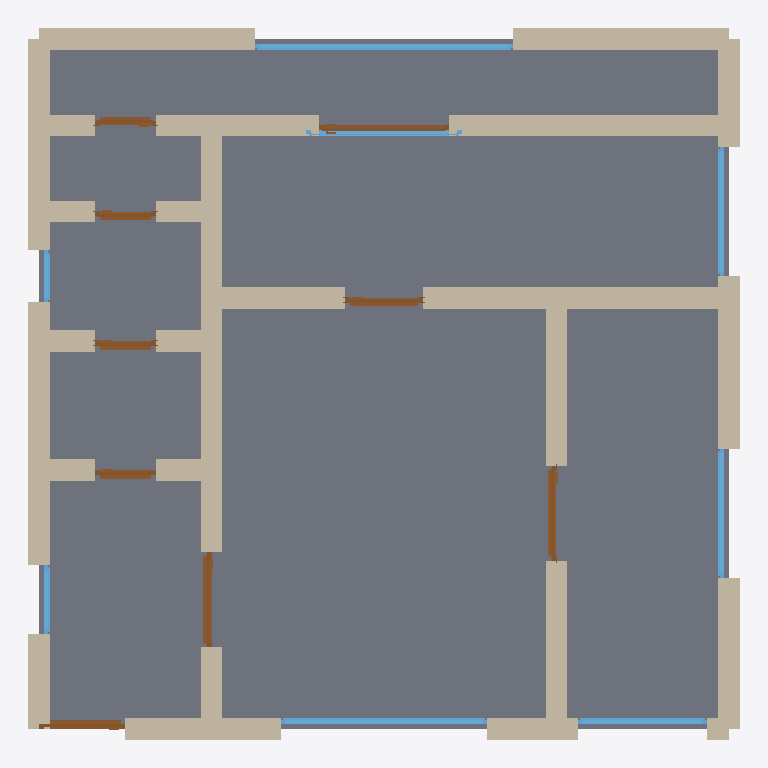
Plan cut of the same IFC building model at storey 'Ground Floor' (level 0.00 m, cut at 1.40 m), seen from above with north up, elements coloured by IFC class: 32 walls (beige), 9 doors (brown), 8 windows (light blue), 1 slab (grey). Cut surfaces are drawn darker.
Extent 8.2 m × 8.2 m × 2.9 m (x, y, z). Storeys (1): Ground Floor at 0.00 m. Elements (50): 32 IfcWall, 9 IfcDoor, 8 IfcWindow, 1 IfcSlab.

HEADER;
FILE_DESCRIPTION(('ViewDefinition[DesignTransferView]'),'2;1');
FILE_NAME('/dev/null','2026-05-05T20:25:35+05:30',(''),(''),'IfcOpenShell 0.8.5','IfcOpenShell 0.8.5','Nobody');
FILE_SCHEMA(('IFC4'));
ENDSEC;
DATA;
#1=IFCPROJECT('3QQh$LWBfCQvnZg3IWczXA',$,'A Tirana Blloku modern 1-bed — post-2010 contemporary, ~60 m',$,$,$,$,(#10),#5);
#12=IFCSITE('0KT1c6dNT7EwgJSJ07ZvAS',$,'Site',$,$,$,$,$,$,$,$,$,$,$);
#13=IFCBUILDING('0xXqnP$Gv3qxhzEdm4Q6Ni',$,'Building',$,$,$,$,$,$,$,$,$);
#16=IFCBUILDINGSTOREY('3Wv9Ustvv0JPa8HFTFD1YX',$,'Ground Floor',$,$,#22,$,$,$,$);
#2142=IFCSLAB('32LawfmwX5of7FLCGPrCml',$,'Floor',$,$,#2159,#2154,$,.FLOOR.);
#222=IFCWALL('3zbNmPHN176vcSGWUdzHhn',$,'Exterior Wall',$,$,#243,#238,$,$);
#618=IFCWALL('1qpTWIk7z79xJjJnb4Rnk5',$,'Interior Wall',$,$,#639,#634,$,$);
#178=IFCWALL('0jbmdD1rLBKB62RNWx9T7y',$,'Exterior Wall',$,$,#199,#194,$,$);
#156=IFCWALL('3sU4OmFrH9ju_7PbjclKi0',$,'Exterior Wall',$,$,#177,#172,$,$);
#200=IFCWALL('215hhzJKfAwPAxxDSEqyWG',$,'Exterior Wall',$,$,#221,#216,$,$);
#112=IFCWALL('1QCMl_Smn8tPxtIw7TA3z6',$,'Exterior Wall',$,$,#133,#128,$,$);
#376=IFCWALL('1bTfhTBqv8ExRqvR9o1uCc',$,'Interior Wall',$,$,#397,#392,$,$);
#486=IFCWALL('0skE0Ip$vFM8h7iETiE$vH',$,'Interior Wall',$,$,#507,#502,$,$);
#23=IFCWALL('2qtzDbP6f4lvvxdvKH3qjd',$,'Exterior Wall',$,$,#45,#39,$,$);
#90=IFCWALL('1johwZyA52LR95OjHqBn6z',$,'Exterior Wall',$,$,#111,#106,$,$);
#354=IFCWALL('0ckENjdC18BRMHKO2d63No',$,'Interior Wall',$,$,#375,#370,$,$);
#420=IFCWALL('0NOeJ40cf7G9pxHKEn8sWV',$,'Interior Wall',$,$,#441,#436,$,$);
#398=IFCWALL('2iNGr90BPCDOcW3oBdJ$em',$,'Interior Wall',$,$,#419,#414,$,$);
#442=IFCWALL('0xKV8iQnT6rPxDswFWXFeg',$,'Interior Wall',$,$,#463,#458,$,$);
#134=IFCWALL('3e08ffKKz5h9lFp8MvnI3V',$,'Exterior Wall',$,$,#155,#150,$,$);
#640=IFCWALL('0ruRfPTJ92eeEllodyFhiW',$,'Interior Wall',$,$,#661,#656,$,$);
#244=IFCWALL('1rAZ0Sqfj9Agm2xNvGA6Bs',$,'Exterior Wall',$,$,#265,#260,$,$);
#46=IFCWALL('0mT81hf9D3E9zp4O_$oaY8',$,'Exterior Wall',$,$,#67,#62,$,$);
#552=IFCWALL('00fB0SX_b6igQhDDrA_oiD',$,'Interior Wall',$,$,#573,#568,$,$);
#288=IFCWALL('1bqQz9tWTCLO$iLFS7IuOl',$,'Interior Wall',$,$,#309,#304,$,$);
#662=IFCWALL('3zBw9fCCXF4u$_Yeeg86ns',$,'Interior Wall',$,$,#683,#678,$,$);
#1768=IFCWINDOW('3ULr2Vv2nDhA$ZUmrs95WR',$,'Window',$,$,#1822,#1817,$,1.2,3.0,$,$,$);
#266=IFCWALL('0NtZdQA4f9v9fR3TiRNLcB',$,'Interior Wall',$,$,#287,#282,$,$);
#310=IFCWALL('1BZaBH3ovALhGDxySL2BO$',$,'Interior Wall',$,$,#331,#326,$,$);
#1493=IFCWINDOW('0clMLk9sX7$gCI$pW72yLk',$,'Window',$,$,#1547,#1542,$,1.2,2.4,$,$,$);
#574=IFCWALL('1lV$kPwQj3CPng7N510Mqv',$,'Interior Wall',$,$,#595,#590,$,$);
#706=IFCWALL('05ug_JbMP9_gOX$v32mrq_',$,'Interior Wall',$,$,#727,#722,$,$);
#332=IFCWALL('2E25t4gKn1ERiLto52aLyz',$,'Interior Wall',$,$,#353,#348,$,$);
#508=IFCWALL('3PtQ$rIhLEHvtdQdp$vjGn',$,'Interior Wall',$,$,#529,#524,$,$);
#530=IFCWALL('2kTP1abmXBdeIIkmodh5gm',$,'Interior Wall',$,$,#551,#546,$,$);
#596=IFCWALL('2XJHg7pe99vPZNsGXC4mPS',$,'Interior Wall',$,$,#617,#612,$,$);
#684=IFCWALL('1e_QGacZjDQPg9M829wcIF',$,'Interior Wall',$,$,#705,#700,$,$);
#813=IFCDOOR('1_NrCwmW922ezvvs3ULwXO',$,'Door',$,$,#897,#892,$,2.1,1.1,$,$,$);
#1323=IFCDOOR('2IjaQ4aYzDxv5jJ_fzrIM4',$,'Door',$,$,#1407,#1402,$,2.1,1.5,$,$,$);
#464=IFCWALL('2VD1YrjQ1BeP2Vd3R98ZfC',$,'Interior Wall',$,$,#485,#480,$,$);
#1548=IFCWINDOW('2XuvLEDjDBZwB7QEsvdJdH',$,'Window',$,$,#1602,#1597,$,1.2,1.5,$,$,$);
#1603=IFCWINDOW('3qGMg3geP4WQP_I$GwBYOJ',$,'Window',$,$,#1657,#1652,$,1.2,1.5,$,$,$);
#1713=IFCWINDOW('3AgW92CtXElR$jzjzIE$Fb',$,'Window',$,$,#1767,#1762,$,1.2,1.5,$,$,$);
#1068=IFCDOOR('08Fhg9mATCrQovsy2cwk$L',$,'Door',$,$,#1152,#1147,$,2.1,1.1,$,$,$);
#728=IFCDOOR('2RzAuh5qPDcflSDMufmBi1',$,'Door',$,$,#812,#807,$,2.1,1.0,$,$,$);
#1658=IFCWINDOW('0BpO5s1cb3yxt4GC219xNP',$,'Window',$,$,#1712,#1707,$,1.2,1.8,$,$,$);
#1153=IFCDOOR('173cIfuPbDNh9vp3GZY44b',$,'Door',$,$,#1237,#1232,$,2.1,0.9,$,$,$);
#983=IFCDOOR('1xkDvmfcH80h55fFRJex98',$,'Door',$,$,#1067,#1062,$,2.1,0.7,$,$,$);
#898=IFCDOOR('0$zX9hkaHAax88HZcmNOPv',$,'Door',$,$,#982,#977,$,2.1,0.7,$,$,$);
#1238=IFCDOOR('1NmAm3IBz2teYgawzf5FEW',$,'Door',$,$,#1322,#1317,$,2.1,0.7,$,$,$);
#1408=IFCDOOR('0zW6qPkmzDeujqfI_3mf92',$,'Door',$,$,#1492,#1487,$,2.1,0.7,$,$,$);
#1878=IFCWINDOW('2nRNTxTT915Bu1o5Z5Crll',$,'Window',$,$,#1932,#1927,$,1.2,0.8,$,$,$);
#68=IFCWALL('2Hr6pLuBb87fSjmL$D$Bd6',$,'Exterior Wall',$,$,#89,#84,$,$);
#1823=IFCWINDOW('0JAoKcABvDyeMeM8dCLgtW',$,'Window',$,$,#1877,#1872,$,1.2,0.6,$,$,$);
ENDSEC;
